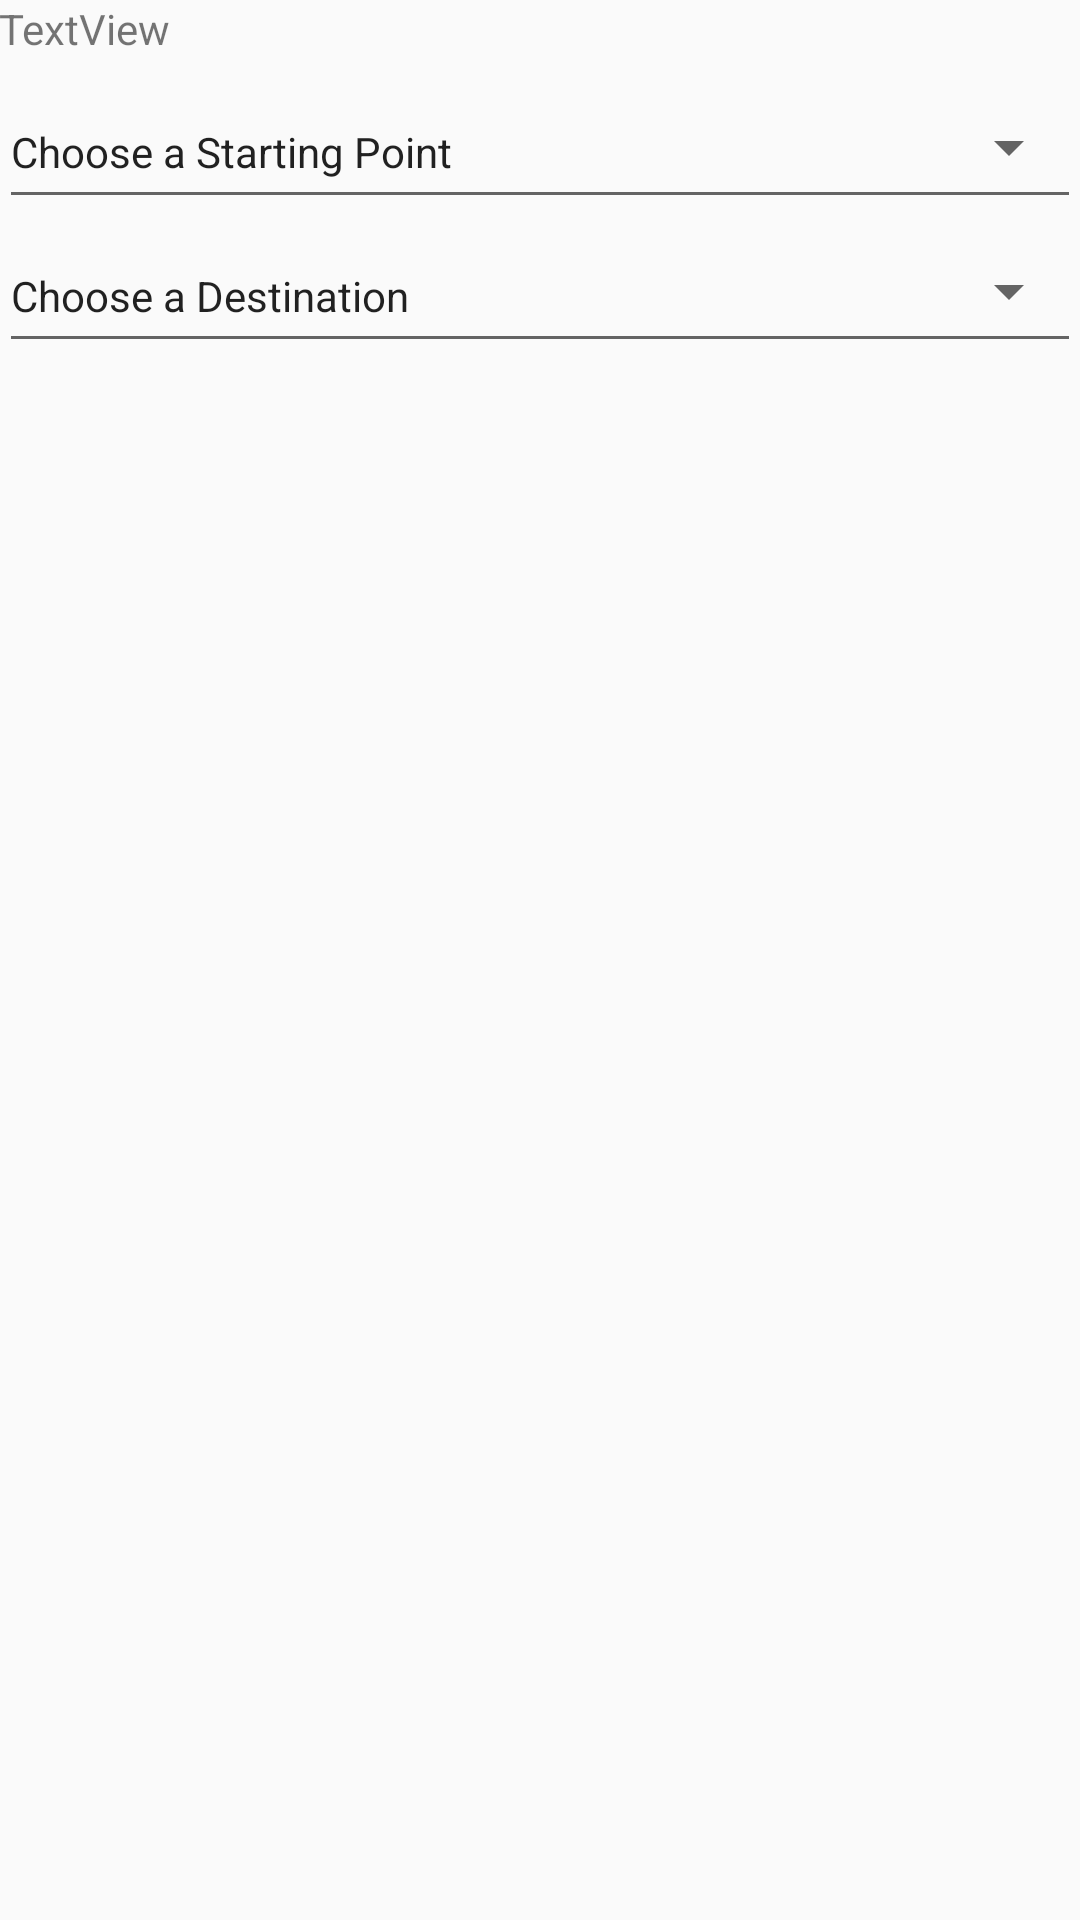

Layout XML and referenced resources for this Android screen:
<!-- AndroidManifest.xml: application theme AppTheme.BardTheme -->
<!-- res/layout/activity_campus_shuttle.xml -->
<?xml version="1.0" encoding="utf-8"?>

<RelativeLayout
    xmlns:android="http://schemas.android.com/apk/res/android"
    xmlns:app="http://schemas.android.com/apk/res-auto"
    xmlns:tools="http://schemas.android.com/tools"
    android:id="@+id/activity_campus_shuttle"
    android:layout_width="match_parent"
    android:layout_height="match_parent"
    android:paddingBottom="@dimen/activity_vertical_margin"
    android:paddingLeft="@dimen/activity_horizontal_margin"
    android:paddingRight="@dimen/activity_horizontal_margin"
    android:paddingTop="@dimen/activity_vertical_margin"
    tools:context="com.example.wren.bardcollegeshuttle.CampusShuttle">


    <LinearLayout
        android:orientation="vertical"
        android:layout_width="match_parent"
        android:layout_height="match_parent"
        tools:ignore="UselessParent">


        <TextView
            android:text="TextView"
            android:layout_width="match_parent"
            android:layout_height="25dp"
            android:id="@+id/DayofWeek_textView"
            />

        <Button
            android:id="@+id/start_button"
            android:layout_width="match_parent"
            android:layout_height="wrap_content"
            style="@style/Widget.AppCompat.Spinner.Underlined"
            android:text="Choose a Starting Point" />

        <Button
            android:id="@+id/dest_button"
            android:layout_width="match_parent"
            android:layout_height="wrap_content"
            android:text="Choose a Destination"
            style="@style/Widget.AppCompat.Spinner.Underlined"
            />

        <LinearLayout
            android:orientation="horizontal"
            android:layout_width="match_parent"
            android:layout_height="match_parent"
            >

            <ListView
                android:id="@+id/times_listView"
                android:layout_width="match_parent"
                android:layout_height="match_parent"
                android:choiceMode="singleChoice"
                android:listSelector="@android:color/darker_gray"/>

        </LinearLayout>

    </LinearLayout>


</RelativeLayout>
<!-- resources referenced by this layout -->
<resources>
  <string name="dest">Choose a Destination: </string>
  <string name="start">Choose a Starting Point: </string>
  <style name="AppTheme.BardTheme" parent="AppTheme">
          <item name="colorPrimary">@color/BardToolBar</item>
          <item name="colorPrimaryDark">?attr/colorPrimary</item>
          <item name="colorAccent">@android:color/holo_red_light</item>
      </style>
  <style name="AppTheme" parent="Theme.AppCompat.Light.DarkActionBar">
          
          <item name="colorPrimary">@color/colorPrimary</item>
          <item name="colorPrimaryDark">@color/colorPrimaryDark</item>
          <item name="colorAccent">@color/colorAccent</item>
      </style>
  <color name="BardToolBar">#ea2f2f</color>
  <color name="colorPrimary">#3F51B5</color>
  <color name="colorPrimaryDark">#303F9F</color>
  <color name="colorAccent">#FF4081</color>
</resources>
